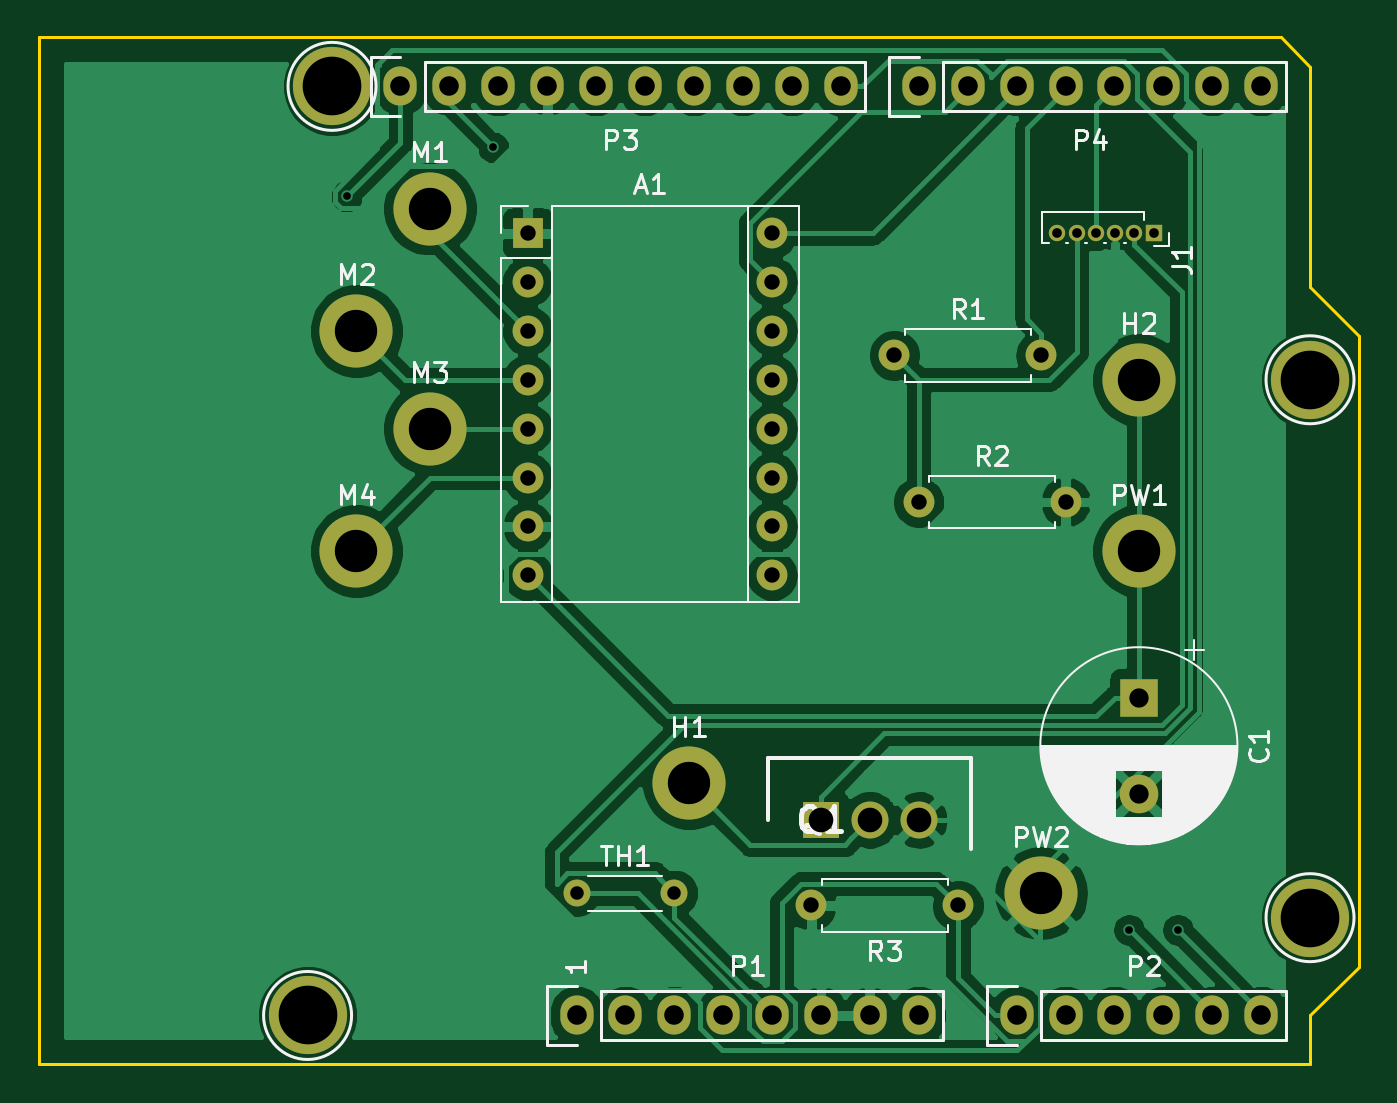
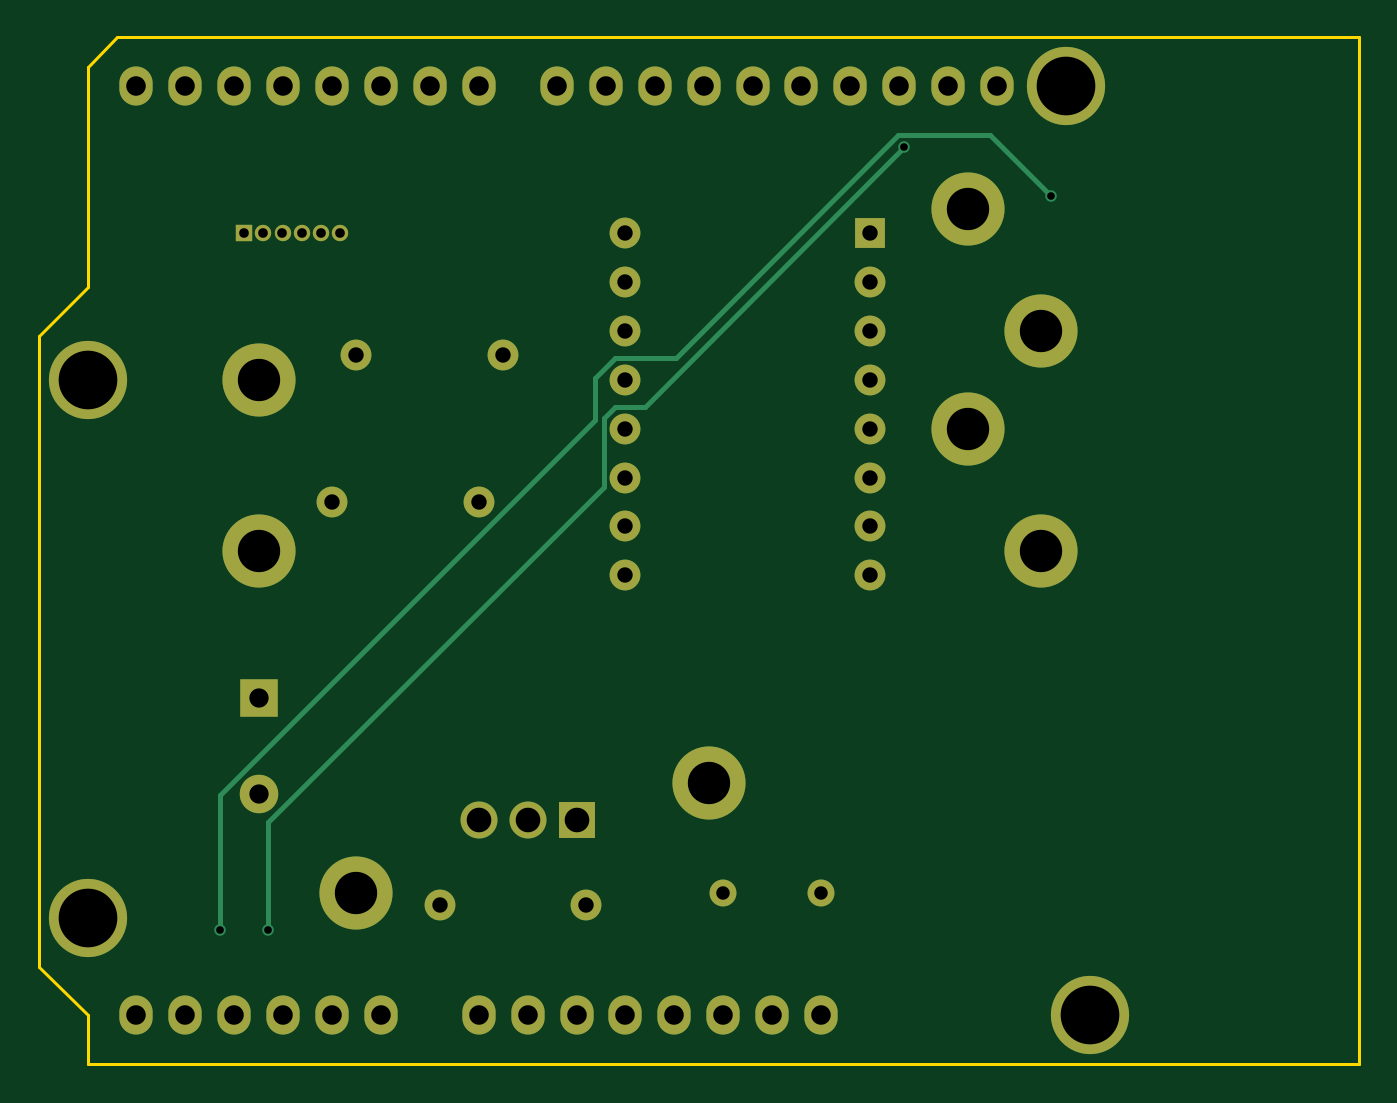
Circuit board: 9 layer files. Board 68.6 x 53.3 mm.
- bottom_copper: Autonomous_PCB-B_Cu.gbr (3949 bytes)
- bottom_mask: Autonomous_PCB-B_Mask.gbr (3058 bytes)
- bottom_silk: Autonomous_PCB-B_SilkS.gbr (511 bytes)
- outline: Autonomous_PCB-Edge_Cuts.gbr (978 bytes)
- top_copper: Autonomous_PCB-F_Cu.gbr (96981 bytes)
- top_mask: Autonomous_PCB-F_Mask.gbr (3058 bytes)
- top_silk: Autonomous_PCB-F_SilkS.gbr (25507 bytes)
- drill: Autonomous_PCB-NPTH.drl (286 bytes)
- drill: Autonomous_PCB-PTH.drl (1573 bytes)

=== bottom_copper: Autonomous_PCB-B_Cu.gbr ===
G04 #@! TF.GenerationSoftware,KiCad,Pcbnew,(5.1.4)-1*
G04 #@! TF.CreationDate,2019-10-25T14:46:27-05:00*
G04 #@! TF.ProjectId,Autonomous_PCB,4175746f-6e6f-46d6-9f75-735f5043422e,rev?*
G04 #@! TF.SameCoordinates,Original*
G04 #@! TF.FileFunction,Copper,L2,Bot*
G04 #@! TF.FilePolarity,Positive*
%FSLAX46Y46*%
G04 Gerber Fmt 4.6, Leading zero omitted, Abs format (unit mm)*
G04 Created by KiCad (PCBNEW (5.1.4)-1) date 2019-10-25 14:46:27*
%MOMM*%
%LPD*%
G04 APERTURE LIST*
%ADD10O,0.850000X0.850000*%
%ADD11R,0.850000X0.850000*%
%ADD12C,1.600000*%
%ADD13O,1.600000X1.600000*%
%ADD14O,1.727200X2.032000*%
%ADD15C,4.064000*%
%ADD16R,1.600000X1.600000*%
%ADD17R,2.000000X2.000000*%
%ADD18C,2.000000*%
%ADD19C,3.800000*%
%ADD20R,1.920000X1.920000*%
%ADD21C,1.920000*%
%ADD22C,1.400000*%
%ADD23O,1.400000X1.400000*%
%ADD24C,0.600000*%
%ADD25C,0.250000*%
G04 APERTURE END LIST*
D10*
X163910000Y-83185000D03*
X164910000Y-83185000D03*
X165910000Y-83185000D03*
X166910000Y-83185000D03*
X167910000Y-83185000D03*
D11*
X168910000Y-83185000D03*
D12*
X155448000Y-89535000D03*
D13*
X163068000Y-89535000D03*
D14*
X138938000Y-123825000D03*
X141478000Y-123825000D03*
X144018000Y-123825000D03*
X146558000Y-123825000D03*
X149098000Y-123825000D03*
X151638000Y-123825000D03*
X154178000Y-123825000D03*
X156718000Y-123825000D03*
X161798000Y-123825000D03*
X164338000Y-123825000D03*
X166878000Y-123825000D03*
X169418000Y-123825000D03*
X171958000Y-123825000D03*
X174498000Y-123825000D03*
X129794000Y-75565000D03*
X132334000Y-75565000D03*
X134874000Y-75565000D03*
X137414000Y-75565000D03*
X139954000Y-75565000D03*
X142494000Y-75565000D03*
X145034000Y-75565000D03*
X147574000Y-75565000D03*
X150114000Y-75565000D03*
X152654000Y-75565000D03*
X156718000Y-75565000D03*
X159258000Y-75565000D03*
X161798000Y-75565000D03*
X164338000Y-75565000D03*
X166878000Y-75565000D03*
X169418000Y-75565000D03*
X171958000Y-75565000D03*
X174498000Y-75565000D03*
D15*
X124968000Y-123825000D03*
X177038000Y-118745000D03*
X126238000Y-75565000D03*
X177038000Y-90805000D03*
D16*
X136398000Y-83185000D03*
D13*
X149098000Y-100965000D03*
X136398000Y-85725000D03*
X149098000Y-98425000D03*
X136398000Y-88265000D03*
X149098000Y-95885000D03*
X136398000Y-90805000D03*
X149098000Y-93345000D03*
X136398000Y-93345000D03*
X149098000Y-90805000D03*
X136398000Y-95885000D03*
X149098000Y-88265000D03*
X136398000Y-98425000D03*
X149098000Y-85725000D03*
X136398000Y-100965000D03*
X149098000Y-83185000D03*
D17*
X168148000Y-107315000D03*
D18*
X168148000Y-112315000D03*
D19*
X144780000Y-111760000D03*
X168148000Y-90805000D03*
X131318000Y-81915000D03*
X127508000Y-88265000D03*
X131318000Y-93345000D03*
X127508000Y-99695000D03*
X168148000Y-99695000D03*
X163068000Y-117475000D03*
D20*
X151638000Y-113665000D03*
D21*
X154178000Y-113665000D03*
X156718000Y-113665000D03*
D12*
X156718000Y-97155000D03*
D13*
X164338000Y-97155000D03*
X151130000Y-118110000D03*
D12*
X158750000Y-118110000D03*
D22*
X138938000Y-117475000D03*
D23*
X144018000Y-117475000D03*
D24*
X167640000Y-119380000D03*
X134620000Y-78740000D03*
X170180000Y-119380000D03*
X127000000Y-81280000D03*
D25*
X167640000Y-113768002D02*
X150223001Y-96351003D01*
X167640000Y-119380000D02*
X167640000Y-113768002D01*
X150223001Y-96351003D02*
X150223001Y-92804999D01*
X150223001Y-92804999D02*
X149638001Y-92219999D01*
X149638001Y-92219999D02*
X148099999Y-92219999D01*
X148099999Y-92219999D02*
X134620000Y-78740000D01*
X134920001Y-78114999D02*
X130165001Y-78114999D01*
X170180000Y-112385998D02*
X150673011Y-92879009D01*
X170180000Y-119380000D02*
X170180000Y-112385998D01*
X150673011Y-92879009D02*
X150673011Y-90715009D01*
X150673011Y-90715009D02*
X149638001Y-89679999D01*
X149638001Y-89679999D02*
X146485001Y-89679999D01*
X146485001Y-89679999D02*
X134920001Y-78114999D01*
X130165001Y-78114999D02*
X127000000Y-81280000D01*
M02*

=== bottom_mask: Autonomous_PCB-B_Mask.gbr ===
G04 #@! TF.GenerationSoftware,KiCad,Pcbnew,(5.1.4)-1*
G04 #@! TF.CreationDate,2019-10-25T14:46:27-05:00*
G04 #@! TF.ProjectId,Autonomous_PCB,4175746f-6e6f-46d6-9f75-735f5043422e,rev?*
G04 #@! TF.SameCoordinates,Original*
G04 #@! TF.FileFunction,Soldermask,Bot*
G04 #@! TF.FilePolarity,Negative*
%FSLAX46Y46*%
G04 Gerber Fmt 4.6, Leading zero omitted, Abs format (unit mm)*
G04 Created by KiCad (PCBNEW (5.1.4)-1) date 2019-10-25 14:46:27*
%MOMM*%
%LPD*%
G04 APERTURE LIST*
%ADD10O,0.850000X0.850000*%
%ADD11R,0.850000X0.850000*%
%ADD12C,1.600000*%
%ADD13O,1.600000X1.600000*%
%ADD14O,1.727200X2.032000*%
%ADD15C,4.064000*%
%ADD16R,1.600000X1.600000*%
%ADD17R,2.000000X2.000000*%
%ADD18C,2.000000*%
%ADD19C,3.800000*%
%ADD20R,1.920000X1.920000*%
%ADD21C,1.920000*%
%ADD22C,1.400000*%
%ADD23O,1.400000X1.400000*%
G04 APERTURE END LIST*
D10*
X163910000Y-83185000D03*
X164910000Y-83185000D03*
X165910000Y-83185000D03*
X166910000Y-83185000D03*
X167910000Y-83185000D03*
D11*
X168910000Y-83185000D03*
D12*
X155448000Y-89535000D03*
D13*
X163068000Y-89535000D03*
D14*
X138938000Y-123825000D03*
X141478000Y-123825000D03*
X144018000Y-123825000D03*
X146558000Y-123825000D03*
X149098000Y-123825000D03*
X151638000Y-123825000D03*
X154178000Y-123825000D03*
X156718000Y-123825000D03*
X161798000Y-123825000D03*
X164338000Y-123825000D03*
X166878000Y-123825000D03*
X169418000Y-123825000D03*
X171958000Y-123825000D03*
X174498000Y-123825000D03*
X129794000Y-75565000D03*
X132334000Y-75565000D03*
X134874000Y-75565000D03*
X137414000Y-75565000D03*
X139954000Y-75565000D03*
X142494000Y-75565000D03*
X145034000Y-75565000D03*
X147574000Y-75565000D03*
X150114000Y-75565000D03*
X152654000Y-75565000D03*
X156718000Y-75565000D03*
X159258000Y-75565000D03*
X161798000Y-75565000D03*
X164338000Y-75565000D03*
X166878000Y-75565000D03*
X169418000Y-75565000D03*
X171958000Y-75565000D03*
X174498000Y-75565000D03*
D15*
X124968000Y-123825000D03*
X177038000Y-118745000D03*
X126238000Y-75565000D03*
X177038000Y-90805000D03*
D16*
X136398000Y-83185000D03*
D13*
X149098000Y-100965000D03*
X136398000Y-85725000D03*
X149098000Y-98425000D03*
X136398000Y-88265000D03*
X149098000Y-95885000D03*
X136398000Y-90805000D03*
X149098000Y-93345000D03*
X136398000Y-93345000D03*
X149098000Y-90805000D03*
X136398000Y-95885000D03*
X149098000Y-88265000D03*
X136398000Y-98425000D03*
X149098000Y-85725000D03*
X136398000Y-100965000D03*
X149098000Y-83185000D03*
D17*
X168148000Y-107315000D03*
D18*
X168148000Y-112315000D03*
D19*
X144780000Y-111760000D03*
X168148000Y-90805000D03*
X131318000Y-81915000D03*
X127508000Y-88265000D03*
X131318000Y-93345000D03*
X127508000Y-99695000D03*
X168148000Y-99695000D03*
X163068000Y-117475000D03*
D20*
X151638000Y-113665000D03*
D21*
X154178000Y-113665000D03*
X156718000Y-113665000D03*
D12*
X156718000Y-97155000D03*
D13*
X164338000Y-97155000D03*
X151130000Y-118110000D03*
D12*
X158750000Y-118110000D03*
D22*
X138938000Y-117475000D03*
D23*
X144018000Y-117475000D03*
M02*

=== bottom_silk: Autonomous_PCB-B_SilkS.gbr ===
G04 #@! TF.GenerationSoftware,KiCad,Pcbnew,(5.1.4)-1*
G04 #@! TF.CreationDate,2019-10-25T14:46:27-05:00*
G04 #@! TF.ProjectId,Autonomous_PCB,4175746f-6e6f-46d6-9f75-735f5043422e,rev?*
G04 #@! TF.SameCoordinates,Original*
G04 #@! TF.FileFunction,Legend,Bot*
G04 #@! TF.FilePolarity,Positive*
%FSLAX46Y46*%
G04 Gerber Fmt 4.6, Leading zero omitted, Abs format (unit mm)*
G04 Created by KiCad (PCBNEW (5.1.4)-1) date 2019-10-25 14:46:27*
%MOMM*%
%LPD*%
G04 APERTURE LIST*
G04 APERTURE END LIST*
M02*

=== outline: Autonomous_PCB-Edge_Cuts.gbr ===
G04 #@! TF.GenerationSoftware,KiCad,Pcbnew,(5.1.4)-1*
G04 #@! TF.CreationDate,2019-10-25T14:46:27-05:00*
G04 #@! TF.ProjectId,Autonomous_PCB,4175746f-6e6f-46d6-9f75-735f5043422e,rev?*
G04 #@! TF.SameCoordinates,Original*
G04 #@! TF.FileFunction,Profile,NP*
%FSLAX46Y46*%
G04 Gerber Fmt 4.6, Leading zero omitted, Abs format (unit mm)*
G04 Created by KiCad (PCBNEW (5.1.4)-1) date 2019-10-25 14:46:27*
%MOMM*%
%LPD*%
G04 APERTURE LIST*
%ADD10C,0.150000*%
G04 APERTURE END LIST*
D10*
X177038000Y-74549000D02*
X175514000Y-73025000D01*
X177038000Y-85979000D02*
X177038000Y-74549000D01*
X179578000Y-88519000D02*
X177038000Y-85979000D01*
X179578000Y-121285000D02*
X179578000Y-88519000D01*
X177038000Y-123825000D02*
X179578000Y-121285000D01*
X177038000Y-126365000D02*
X177038000Y-123825000D01*
X110998000Y-126365000D02*
X177038000Y-126365000D01*
X110998000Y-73025000D02*
X110998000Y-126365000D01*
X175514000Y-73025000D02*
X110998000Y-73025000D01*
M02*

=== top_copper: Autonomous_PCB-F_Cu.gbr (96981 bytes, source omitted) ===
=== top_mask: Autonomous_PCB-F_Mask.gbr ===
G04 #@! TF.GenerationSoftware,KiCad,Pcbnew,(5.1.4)-1*
G04 #@! TF.CreationDate,2019-10-25T14:46:27-05:00*
G04 #@! TF.ProjectId,Autonomous_PCB,4175746f-6e6f-46d6-9f75-735f5043422e,rev?*
G04 #@! TF.SameCoordinates,Original*
G04 #@! TF.FileFunction,Soldermask,Top*
G04 #@! TF.FilePolarity,Negative*
%FSLAX46Y46*%
G04 Gerber Fmt 4.6, Leading zero omitted, Abs format (unit mm)*
G04 Created by KiCad (PCBNEW (5.1.4)-1) date 2019-10-25 14:46:27*
%MOMM*%
%LPD*%
G04 APERTURE LIST*
%ADD10O,0.850000X0.850000*%
%ADD11R,0.850000X0.850000*%
%ADD12C,1.600000*%
%ADD13O,1.600000X1.600000*%
%ADD14O,1.727200X2.032000*%
%ADD15C,4.064000*%
%ADD16R,1.600000X1.600000*%
%ADD17R,2.000000X2.000000*%
%ADD18C,2.000000*%
%ADD19C,3.800000*%
%ADD20R,1.920000X1.920000*%
%ADD21C,1.920000*%
%ADD22C,1.400000*%
%ADD23O,1.400000X1.400000*%
G04 APERTURE END LIST*
D10*
X163910000Y-83185000D03*
X164910000Y-83185000D03*
X165910000Y-83185000D03*
X166910000Y-83185000D03*
X167910000Y-83185000D03*
D11*
X168910000Y-83185000D03*
D12*
X155448000Y-89535000D03*
D13*
X163068000Y-89535000D03*
D14*
X138938000Y-123825000D03*
X141478000Y-123825000D03*
X144018000Y-123825000D03*
X146558000Y-123825000D03*
X149098000Y-123825000D03*
X151638000Y-123825000D03*
X154178000Y-123825000D03*
X156718000Y-123825000D03*
X161798000Y-123825000D03*
X164338000Y-123825000D03*
X166878000Y-123825000D03*
X169418000Y-123825000D03*
X171958000Y-123825000D03*
X174498000Y-123825000D03*
X129794000Y-75565000D03*
X132334000Y-75565000D03*
X134874000Y-75565000D03*
X137414000Y-75565000D03*
X139954000Y-75565000D03*
X142494000Y-75565000D03*
X145034000Y-75565000D03*
X147574000Y-75565000D03*
X150114000Y-75565000D03*
X152654000Y-75565000D03*
X156718000Y-75565000D03*
X159258000Y-75565000D03*
X161798000Y-75565000D03*
X164338000Y-75565000D03*
X166878000Y-75565000D03*
X169418000Y-75565000D03*
X171958000Y-75565000D03*
X174498000Y-75565000D03*
D15*
X124968000Y-123825000D03*
X177038000Y-118745000D03*
X126238000Y-75565000D03*
X177038000Y-90805000D03*
D16*
X136398000Y-83185000D03*
D13*
X149098000Y-100965000D03*
X136398000Y-85725000D03*
X149098000Y-98425000D03*
X136398000Y-88265000D03*
X149098000Y-95885000D03*
X136398000Y-90805000D03*
X149098000Y-93345000D03*
X136398000Y-93345000D03*
X149098000Y-90805000D03*
X136398000Y-95885000D03*
X149098000Y-88265000D03*
X136398000Y-98425000D03*
X149098000Y-85725000D03*
X136398000Y-100965000D03*
X149098000Y-83185000D03*
D17*
X168148000Y-107315000D03*
D18*
X168148000Y-112315000D03*
D19*
X144780000Y-111760000D03*
X168148000Y-90805000D03*
X131318000Y-81915000D03*
X127508000Y-88265000D03*
X131318000Y-93345000D03*
X127508000Y-99695000D03*
X168148000Y-99695000D03*
X163068000Y-117475000D03*
D20*
X151638000Y-113665000D03*
D21*
X154178000Y-113665000D03*
X156718000Y-113665000D03*
D12*
X156718000Y-97155000D03*
D13*
X164338000Y-97155000D03*
X151130000Y-118110000D03*
D12*
X158750000Y-118110000D03*
D22*
X138938000Y-117475000D03*
D23*
X144018000Y-117475000D03*
M02*

=== top_silk: Autonomous_PCB-F_SilkS.gbr (25507 bytes, source omitted) ===
=== drill: Autonomous_PCB-NPTH.drl ===
M48
; DRILL file {KiCad (5.1.4)-1} date 10/25/2019 2:46:25 PM
; FORMAT={-:-/ absolute / inch / decimal}
; #@! TF.CreationDate,2019-10-25T14:46:25-05:00
; #@! TF.GenerationSoftware,Kicad,Pcbnew,(5.1.4)-1
; #@! TF.FileFunction,NonPlated,1,2,NPTH
FMAT,2
INCH
%
G90
G05
T0
M30

=== drill: Autonomous_PCB-PTH.drl ===
M48
; DRILL file {KiCad (5.1.4)-1} date 10/25/2019 2:46:25 PM
; FORMAT={-:-/ absolute / inch / decimal}
; #@! TF.CreationDate,2019-10-25T14:46:25-05:00
; #@! TF.GenerationSoftware,Kicad,Pcbnew,(5.1.4)-1
; #@! TF.FileFunction,Plated,1,2,PTH
FMAT,2
INCH
T1C0.0157
T2C0.0197
T3C0.0276
T4C0.0315
T5C0.0394
T6C0.0400
T7C0.0504
T8C0.0866
T9C0.1200
%
G90
G05
T1
X5.0Y-3.2
X5.3Y-3.1
X6.6Y-4.7
X6.7Y-4.7
T2
X6.4531Y-3.275
X6.4925Y-3.275
X6.5319Y-3.275
X6.5713Y-3.275
X6.6106Y-3.275
X6.65Y-3.275
T3
X5.47Y-4.625
X5.67Y-4.625
T4
X6.12Y-3.525
X6.42Y-3.525
X5.95Y-4.65
X6.25Y-4.65
X5.37Y-3.275
X5.37Y-3.375
X5.37Y-3.475
X5.37Y-3.575
X5.37Y-3.675
X5.37Y-3.775
X5.37Y-3.875
X5.37Y-3.975
X5.87Y-3.275
X5.87Y-3.375
X5.87Y-3.475
X5.87Y-3.575
X5.87Y-3.675
X5.87Y-3.775
X5.87Y-3.875
X5.87Y-3.975
X6.17Y-3.825
X6.47Y-3.825
T5
X6.62Y-4.225
X6.62Y-4.4219
T6
X6.37Y-4.875
X6.47Y-4.875
X6.57Y-4.875
X6.67Y-4.875
X6.77Y-4.875
X6.87Y-4.875
X6.17Y-2.975
X6.27Y-2.975
X6.37Y-2.975
X6.47Y-2.975
X6.57Y-2.975
X6.67Y-2.975
X6.77Y-2.975
X6.87Y-2.975
X5.47Y-4.875
X5.57Y-4.875
X5.67Y-4.875
X5.77Y-4.875
X5.87Y-4.875
X5.97Y-4.875
X6.07Y-4.875
X6.17Y-4.875
X5.11Y-2.975
X5.21Y-2.975
X5.31Y-2.975
X5.41Y-2.975
X5.51Y-2.975
X5.61Y-2.975
X5.71Y-2.975
X5.81Y-2.975
X5.91Y-2.975
X6.01Y-2.975
T7
X5.97Y-4.475
X6.07Y-4.475
X6.17Y-4.475
T8
X6.62Y-3.925
X5.17Y-3.225
X5.17Y-3.675
X6.62Y-3.575
X5.7Y-4.4
X5.02Y-3.475
X6.42Y-4.625
X5.02Y-3.925
T9
X4.92Y-4.875
X6.97Y-3.575
X6.97Y-4.675
X4.97Y-2.975
T0
M30

